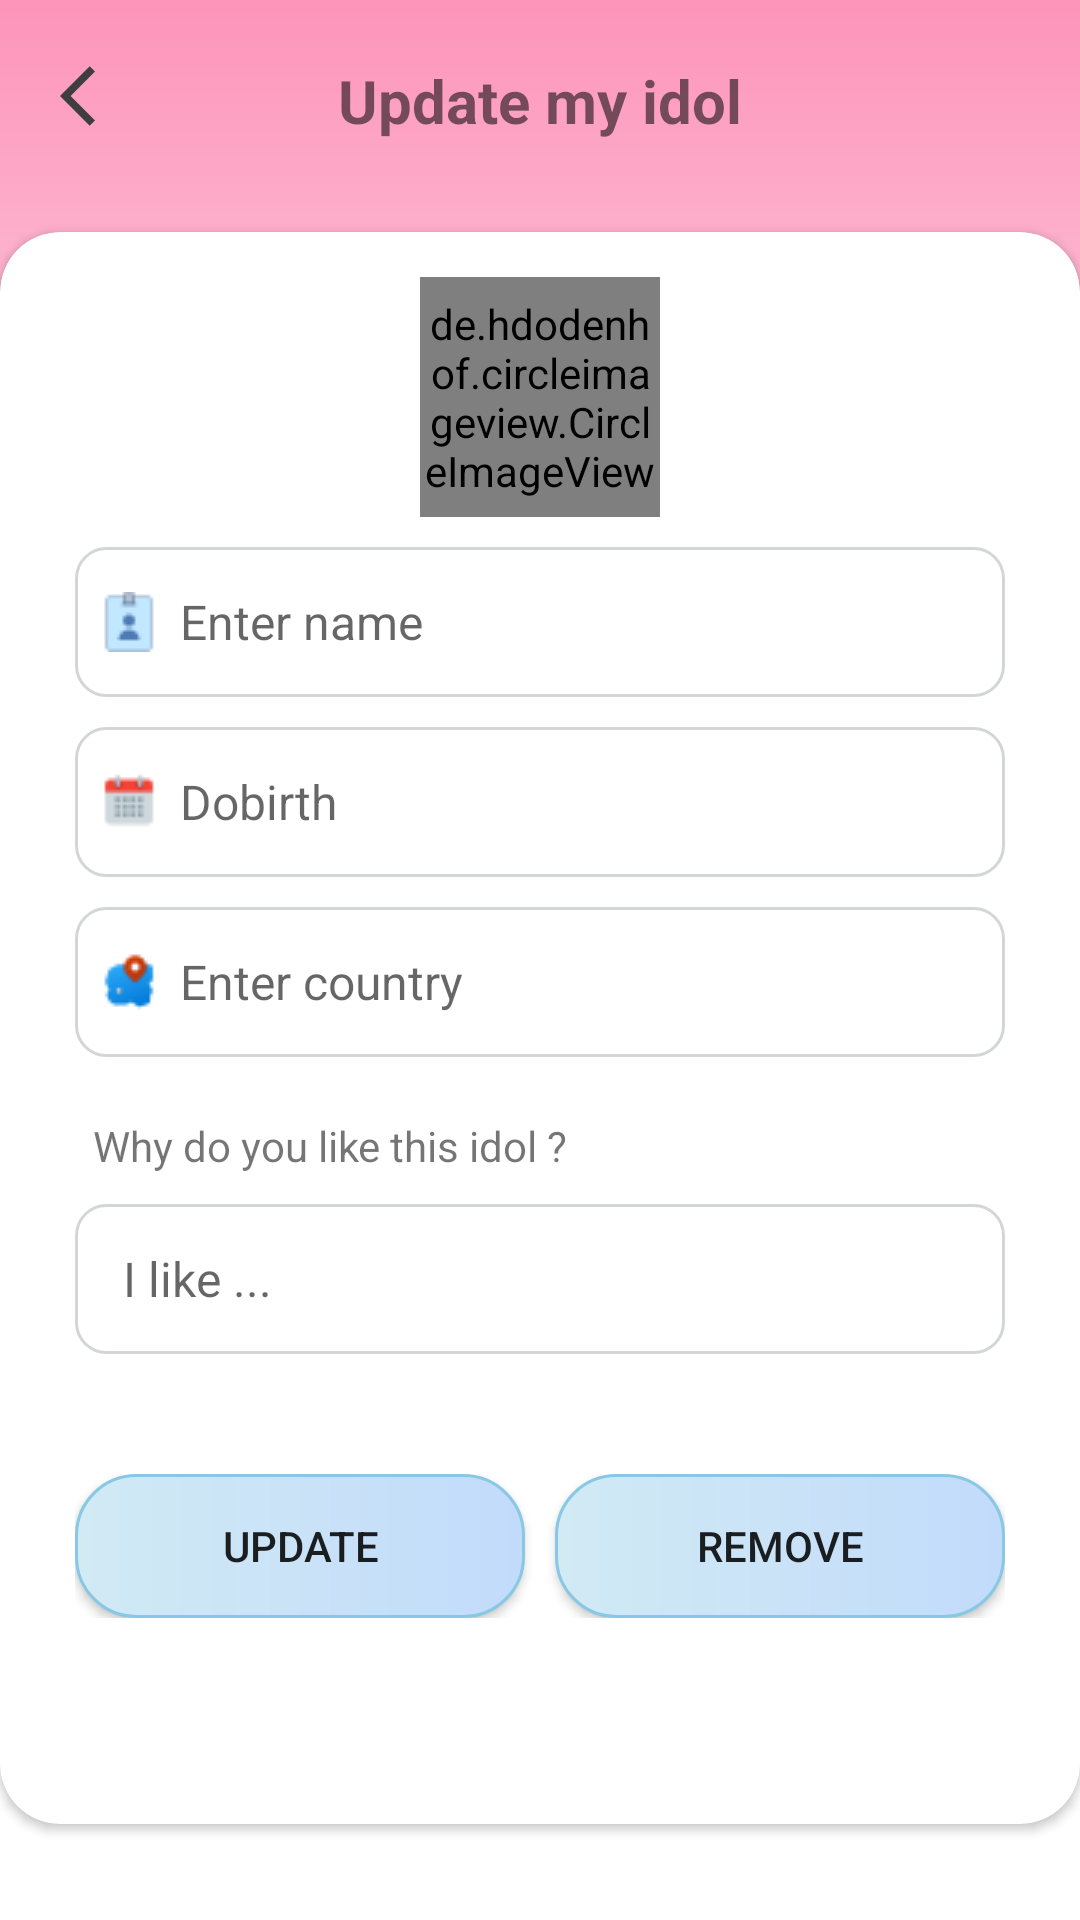

Layout XML and referenced resources for this Android screen:
<!-- AndroidManifest.xml: application theme Theme.MusicPlayer -->
<!-- res/layout/activity_update_idol.xml -->
<?xml version="1.0" encoding="utf-8"?>
<LinearLayout xmlns:android="http://schemas.android.com/apk/res/android"
    xmlns:tools="http://schemas.android.com/tools"
    android:layout_width="match_parent"
    xmlns:app="http://schemas.android.com/apk/res-auto"
    android:orientation="vertical"
    android:background="@drawable/gradient_bg"
    android:weightSum="10"
    tools:context=".UpdateIdolActivity"

    android:layout_height="match_parent">
    <RelativeLayout
        android:layout_marginTop="20dp"
        android:layout_weight="1"
        android:layout_width="match_parent"
        android:layout_height="wrap_content">
        <ImageView
            android:id="@+id/back"
            android:layout_alignParentStart="true"
            android:layout_marginLeft="20dp"
            android:layout_width="wrap_content"
            android:layout_height="wrap_content"
            android:src="@drawable/baseline_arrow_back"/>
        <TextView
            android:text="Update my idol"
            android:textStyle="bold"
            android:textSize="20dp"
            android:layout_centerHorizontal="true"
            android:layout_marginBottom="20dp"
            android:layout_width="wrap_content"
            android:layout_height="wrap_content"/>
    </RelativeLayout>
    <androidx.cardview.widget.CardView
        app:cardCornerRadius="20dp"
        android:layout_width="360dp"
        android:layout_weight="6"
        android:layout_gravity="center"
        android:backgroundTint="@color/grayE3E0E0"
        android:layout_height="wrap_content">
        <LinearLayout
            android:layout_width="match_parent"
            android:layout_height="wrap_content"
            android:gravity="center"
            android:orientation="vertical"
            android:layout_marginLeft="20dp"
            android:layout_marginRight="20dp"
            android:padding="5dp">
            <de.hdodenhof.circleimageview.CircleImageView
                android:id="@+id/img"
                android:layout_marginTop="10dp"
                android:layout_marginBottom="10dp"
                android:src="@drawable/avt"
                android:layout_width="80dp"
                android:layout_height="80dp"/>

            <EditText
                android:id="@+id/edname"
                android:ems="10"
                android:drawablePadding="7dp"
                android:layout_marginBottom="10dp"
                android:drawableStart="@drawable/ic_name_tag"
                android:background="@drawable/custom_input"
                android:hint="Enter name"
                android:textSize="16dp"
                android:padding="8dp"
                android:layout_width="match_parent"
                android:layout_height="50dp"
                />

            <EditText
                android:id="@+id/eddob"
                android:ems="10"
                android:drawablePadding="7dp"
                android:drawableStart="@drawable/ic_calendar"
                android:background="@drawable/custom_input"
                android:hint="Dobirth"
                android:layout_marginBottom="10dp"
                android:textSize="16dp"
                android:padding="8dp"
                android:layout_width="match_parent"
                android:layout_height="50dp"
                />
            <EditText
                android:id="@+id/edcountry"
                android:ems="10"
                android:drawablePadding="7dp"
                android:drawableStart="@drawable/ic_country"
                android:background="@drawable/custom_input"
                android:hint="Enter country"
                android:textSize="16dp"
                android:layout_marginBottom="10dp"
                android:padding="8dp"
                android:layout_width="match_parent"
                android:layout_height="50dp"
                />

            <TextView
                android:text="Why do you like this idol ?"
                android:layout_width="wrap_content"
                android:layout_marginTop="10dp"
                android:layout_marginLeft="-70dp"
                android:layout_marginBottom="10dp"
                android:layout_height="wrap_content"/>
            <EditText
                android:id="@+id/edlike"
                android:maxHeight="150dp"
                android:ems="10"
                android:background="@drawable/custom_input"
                android:hint="  I like ..."
                android:textSize="16dp"
                android:padding="8dp"
                android:layout_width="match_parent"
                android:layout_height="50dp"
                />

            <LinearLayout
                android:orientation="horizontal"
                android:layout_width="match_parent"
                android:weightSum="2"
                android:layout_marginTop="40dp"
                android:layout_height="wrap_content">
                <Button
                    android:id="@+id/btUpdate"
                    android:text="UPDATE"
                    android:layout_weight="1"
                    android:layout_marginRight="5dp"
                    android:background="@drawable/button1"
                    android:layout_width="match_parent"
                    android:layout_height="wrap_content"/>
                <Button
                    android:id="@+id/btRemove"
                    android:text="REMOVE"
                    android:layout_marginLeft="5dp"
                    android:layout_weight="1"
                    android:background="@drawable/button1"
                    android:layout_width="match_parent"
                    android:layout_height="wrap_content"/>
            </LinearLayout>


        </LinearLayout>

    </androidx.cardview.widget.CardView>


</LinearLayout>
<!-- resources referenced by this layout -->
<resources>
  <!-- drawable avt: png bitmap (drawable, 3955 bytes) -->
  <!-- drawable baseline_arrow_back (drawable) -->
  <vector android:autoMirrored="true" android:height="24dp"
      android:tint="#3E3E3E" android:viewportHeight="24"
      android:viewportWidth="24" android:width="24dp" xmlns:android="http://schemas.android.com/apk/res/android">
      <path android:fillColor="@android:color/white" android:pathData="M11.67,3.87L9.9,2.1 0,12l9.9,9.9 1.77,-1.77L3.54,12z"/>
  </vector>
  <!-- drawable button1 (drawable) -->
  <?xml version="1.0" encoding="utf-8"?>
  <shape xmlns:android="http://schemas.android.com/apk/res/android">
  
  
      <corners android:radius="20dp"/>
      <gradient android:endColor="#C2DBFB"
          android:startColor="#D1EAF4"/>
      <stroke android:width="1dp"
          android:color="@color/blue"/>
  
  </shape>
  <!-- drawable custom_input (drawable) -->
  <?xml version="1.0" encoding="utf-8"?>
  <selector xmlns:android="http://schemas.android.com/apk/res/android">
  
      <item
          android:state_enabled="true"
          android:state_focused="true">
          <shape android:shape="rectangle">
              <solid android:color="@color/white"/>
              <corners android:radius="10dp"/>
              <stroke android:color="@color/blue" android:width="1dp"/>
  
          </shape>
  
      </item>
  
      <item
          android:state_enabled="true">
          <shape android:shape="rectangle">
              <solid android:color="@color/white"/>
              <corners android:radius="10dp"/>
              <stroke android:color="#D4D6D6" android:width="1dp"/>
  
          </shape>
  
      </item>
  </selector>
  <!-- drawable gradient_bg (drawable) -->
  <?xml version="1.0" encoding="utf-8"?>
  <shape xmlns:android="http://schemas.android.com/apk/res/android">
      <gradient
          android:startColor="#FD94BA"
          android:centerColor="@color/white"
          android:angle="250"
          android:endColor="#FFFFFF"/>
  </shape>
  <!-- drawable ic_calendar: png bitmap (drawable, 434 bytes) -->
  <!-- drawable ic_country: png bitmap (drawable, 841 bytes) -->
  <!-- drawable ic_name_tag: png bitmap (drawable, 382 bytes) -->
  <style name="Theme.MusicPlayer" parent="Theme.AppCompat.DayNight.NoActionBar">
          
          <item name="colorPrimary">@color/purple_500</item>
          <item name="colorPrimaryVariant">@color/purple_700</item>
          <item name="colorOnPrimary">@color/white</item>
          
          <item name="colorSecondary">@color/teal_200</item>
          <item name="colorSecondaryVariant">@color/teal_700</item>
          <item name="colorOnSecondary">@color/black</item>
          
          <item name="android:statusBarColor">?attr/colorPrimaryVariant</item>
          
      </style>
  <color name="blue">#88C8E4</color>
  <color name="white">#FFFFFFFF</color>
  <color name="purple_500">#FF6200EE</color>
  <color name="purple_700">#FF3700B3</color>
  <color name="teal_200">#FF03DAC5</color>
  <color name="teal_700">#FF018786</color>
  <color name="black">#FF000000</color>
</resources>
